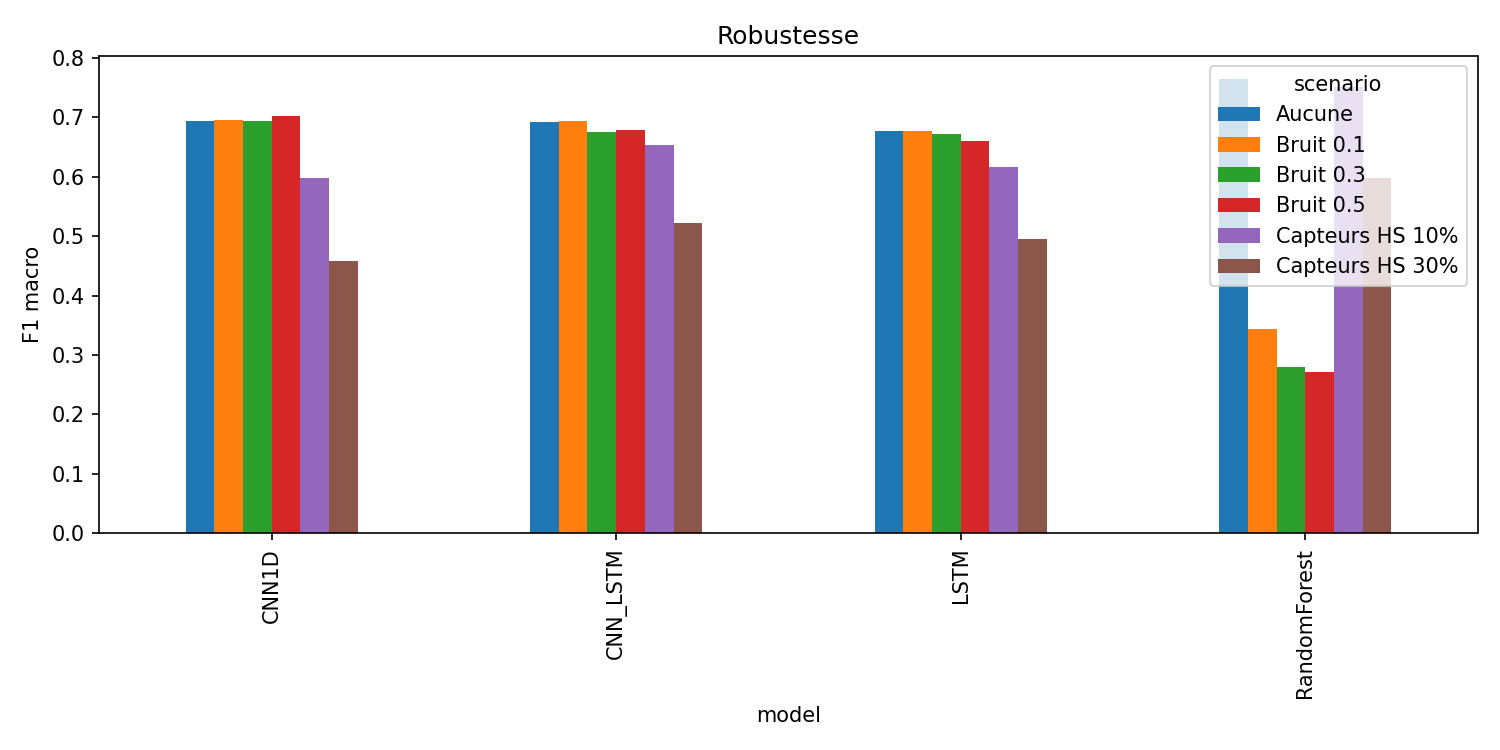

Source data for this figure (header and first rows):
scenario, CNN1D, CNN_LSTM, LSTM, RandomForest
Aucune, 0.693, 0.692, 0.677, 0.765
Bruit 0.1, 0.695, 0.693, 0.677, 0.343
Bruit 0.3, 0.694, 0.675, 0.672, 0.279
Bruit 0.5, 0.702, 0.679, 0.661, 0.272
Capteurs HS 10%, 0.598, 0.654, 0.616, 0.751
Capteurs HS 30%, 0.459, 0.522, 0.496, 0.598
